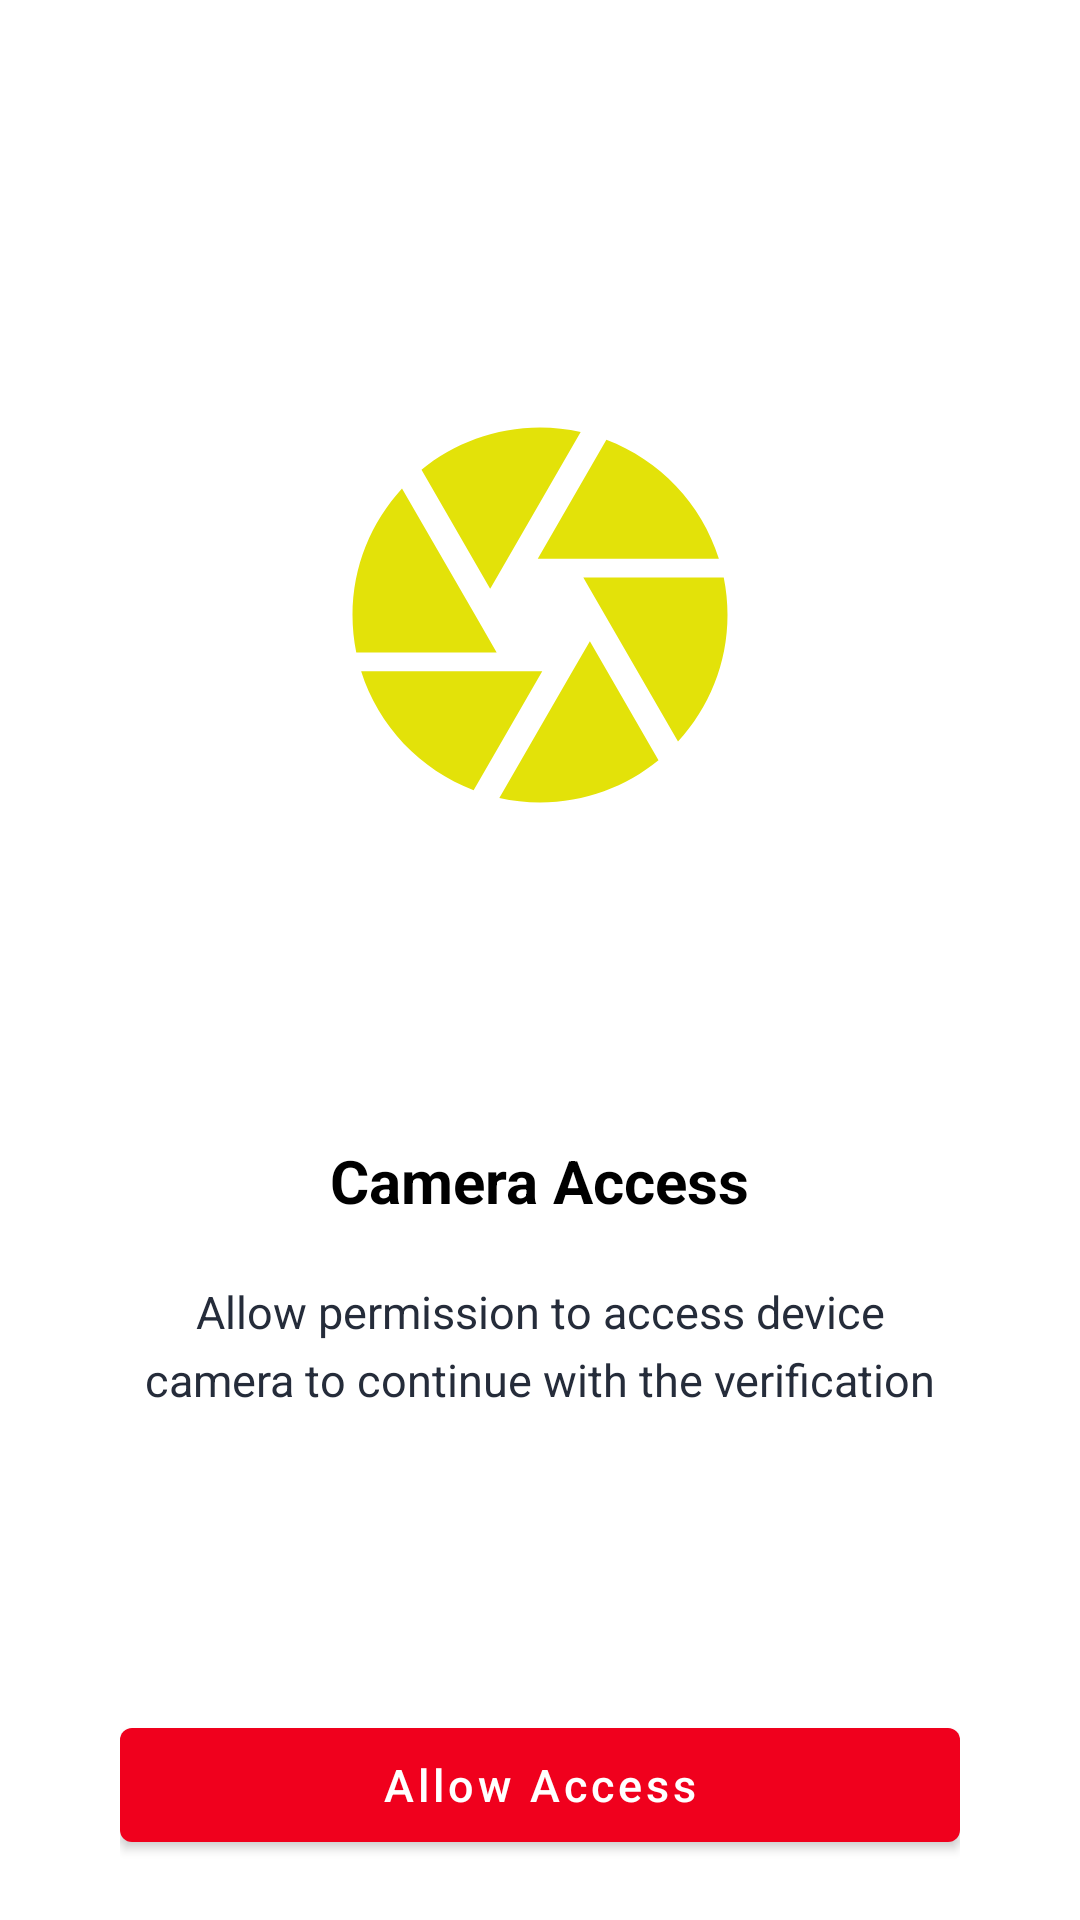

Reconstruct the res/layout file that produces this screen, plus the resources it refers to.
<!-- AndroidManifest.xml: fallback theme Theme.MaterialComponents.DayNight.NoActionBar -->
<!-- res/layout/squarecamera__activity_camera.xml -->
<FrameLayout xmlns:android="http://schemas.android.com/apk/res/android"
    xmlns:tools="http://schemas.android.com/tools"
    xmlns:app="http://schemas.android.com/apk/res-auto"
    android:id="@+id/fragment_container"
    android:layout_width="match_parent"
    android:layout_height="match_parent"
    android:fitsSystemWindows="true"
    tools:context=".CameraActivity">

    <RelativeLayout
        android:layout_width="match_parent"
        android:layout_height="match_parent"
        android:paddingLeft="40dp"
        android:paddingRight="40dp"
        android:background="#fff"
        android:paddingTop="80dp">

        <ImageView
            android:id="@+id/icon_storage"
            android:layout_width="150dp"
            android:layout_height="150dp"
            android:layout_marginTop="50dp"
            android:layout_centerHorizontal="true"
            android:src="@drawable/ic_camera_black_24dp" />


        <TextView
            android:id="@+id/header"
            android:layout_width="wrap_content"
            android:layout_height="wrap_content"
            android:textColor="#000"
            android:textStyle="bold"
            android:textSize="20sp"
            android:layout_marginTop="100dp"
            android:layout_centerHorizontal="true"
            android:layout_below="@+id/icon_storage"
            android:text="@string/sq_grant_permission_access" />

        <TextView
            android:id="@+id/description"
            android:layout_width="wrap_content"
            android:layout_height="wrap_content"
            android:textColor="#252C3A"
            android:textSize="15sp"
            android:layout_below="@+id/header"
            android:gravity="center"
            android:lineSpacingExtra="5dp"
            android:layout_marginTop="20dp"
            android:text="@string/permission_request_description" />

        <com.google.android.material.button.MaterialButton
            app:backgroundTint="@color/colorPrimary"
            android:layout_width="match_parent"
            android:layout_height="50dp"
            android:id="@+id/btn_action"
            android:textColor="@android:color/white"
            android:textSize="15sp"
            android:clickable="true"
            android:enabled="true"
            android:focusable="true"
            android:textAllCaps="false"
            android:layout_alignParentBottom="true"
            android:layout_marginBottom="20dp"
            android:onClick="allowAccess"
            android:text="@string/sq_allow_access" />

    </RelativeLayout>


</FrameLayout>
<!-- resources referenced by this layout -->
<resources>
  <color name="colorPrimary">#F0001D</color>
  <!-- drawable ic_camera_black_24dp (drawable-hdpi) -->
  <vector android:height="24dp" android:tint="#E3E209"
      android:viewportHeight="24.0" android:viewportWidth="24.0"
      android:width="24dp" xmlns:android="http://schemas.android.com/apk/res/android">
      <path android:fillColor="#FF000000" android:pathData="M9.4,10.5l4.77,-8.26C13.47,2.09 12.75,2 12,2c-2.4,0 -4.6,0.85 -6.32,2.25l3.66,6.35 0.06,-0.1zM21.54,9c-0.92,-2.92 -3.15,-5.26 -6,-6.34L11.88,9h9.66zM21.8,10h-7.49l0.29,0.5 4.76,8.25C21,16.97 22,14.61 22,12c0,-0.69 -0.07,-1.35 -0.2,-2zM8.54,12l-3.9,-6.75C3.01,7.03 2,9.39 2,12c0,0.69 0.07,1.35 0.2,2h7.49l-1.15,-2zM2.46,15c0.92,2.92 3.15,5.26 6,6.34L12.12,15L2.46,15zM13.73,15l-3.9,6.76c0.7,0.15 1.42,0.24 2.17,0.24 2.4,0 4.6,-0.85 6.32,-2.25l-3.66,-6.35 -0.93,1.6z"/>
  </vector>
  <string name="permission_request_description">Allow permission to access device camera to continue with the verification</string>
  <string name="sq_allow_access">Allow Access</string>
  <string name="sq_grant_permission_access">Camera Access</string>
</resources>
